Dataset: dataset (GitHub, Anshumaankhare2403/AI-Based-Plant-Disease-Detection-System). Classes: apple apple scab, apple black rot, apple healthy, corn common rust, corn northern leaf blight, corn healthy, grape black rot, grape healthy, potato early blight, potato late blight, potato healthy, tomato early blight, tomato late blight, tomato healthy.

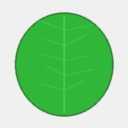
Label: tomato healthy

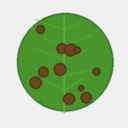
Label: tomato early blight

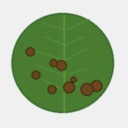
Label: potato early blight

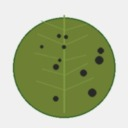
Label: apple apple scab

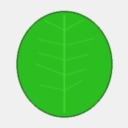
Label: potato healthy

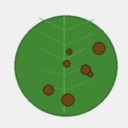
Label: tomato late blight
